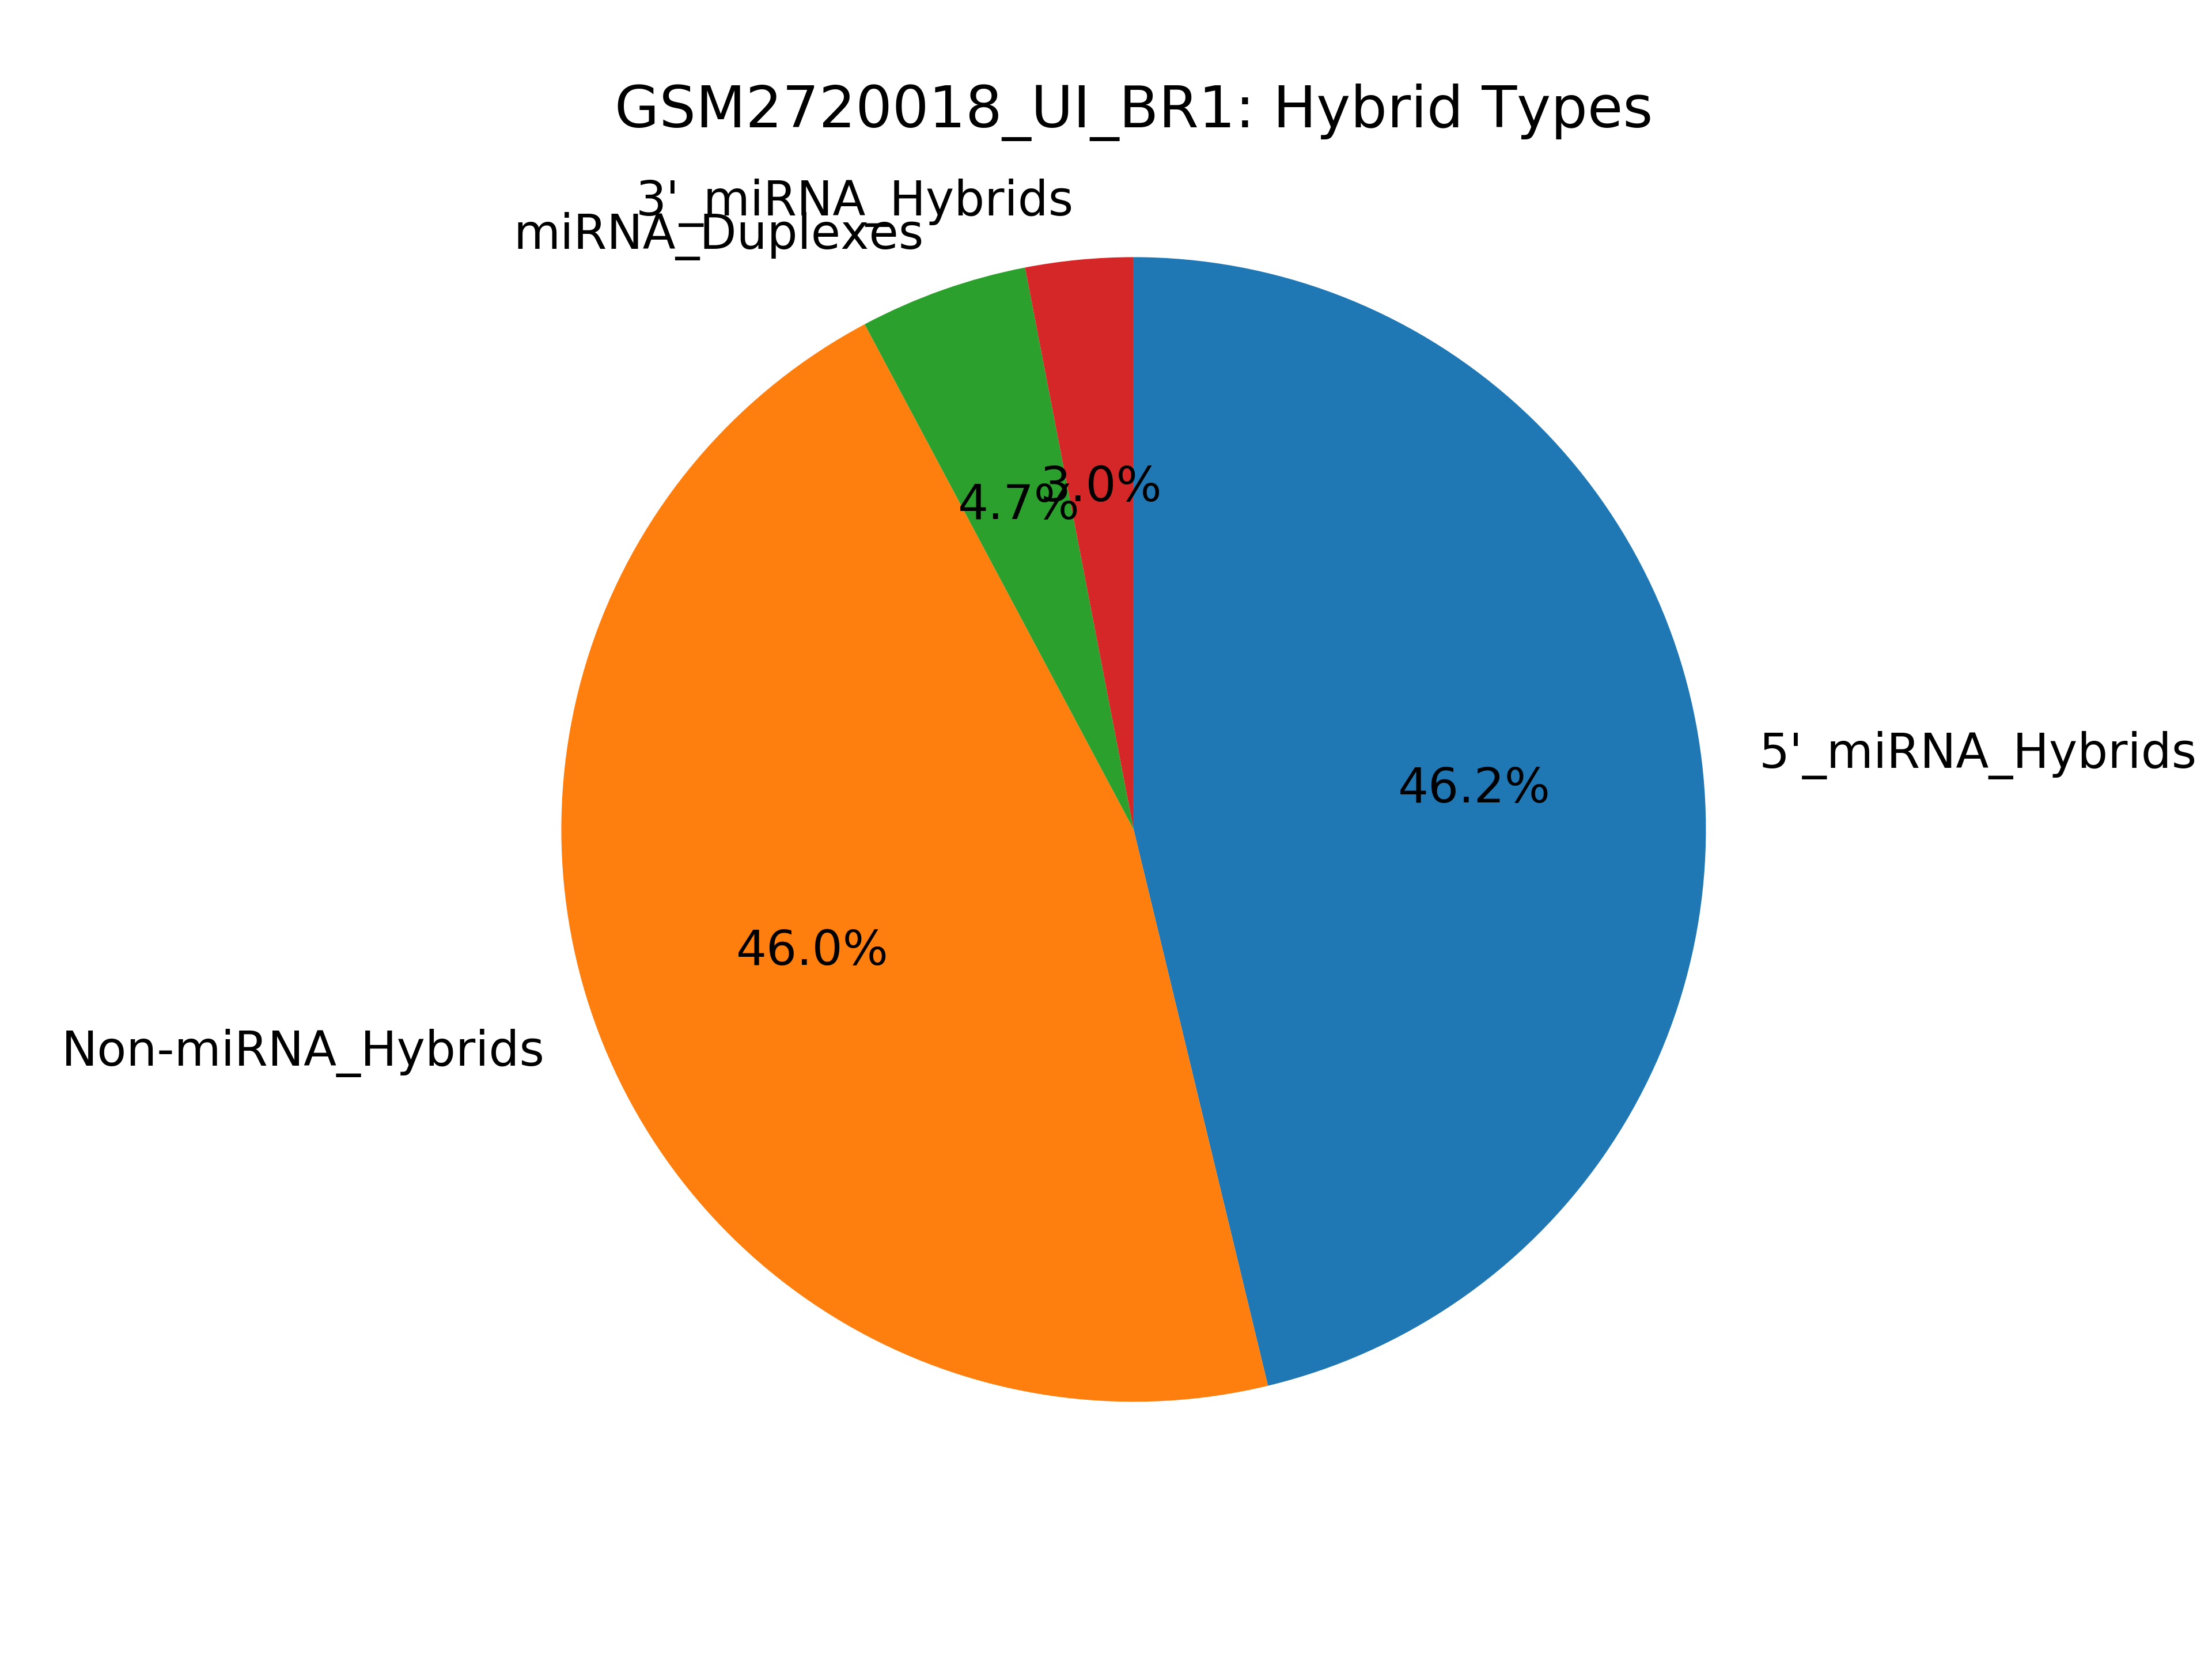

Data behind this chart, as committed beside it:
miRNA_type, count
5p_mirna_hybrids, 368582
3p_mirna_hybrids, 24220
mirna_dimer_hybrids, 37861
all_mirna_hybrids, 430663
no_mirna_hybrids, 366649
